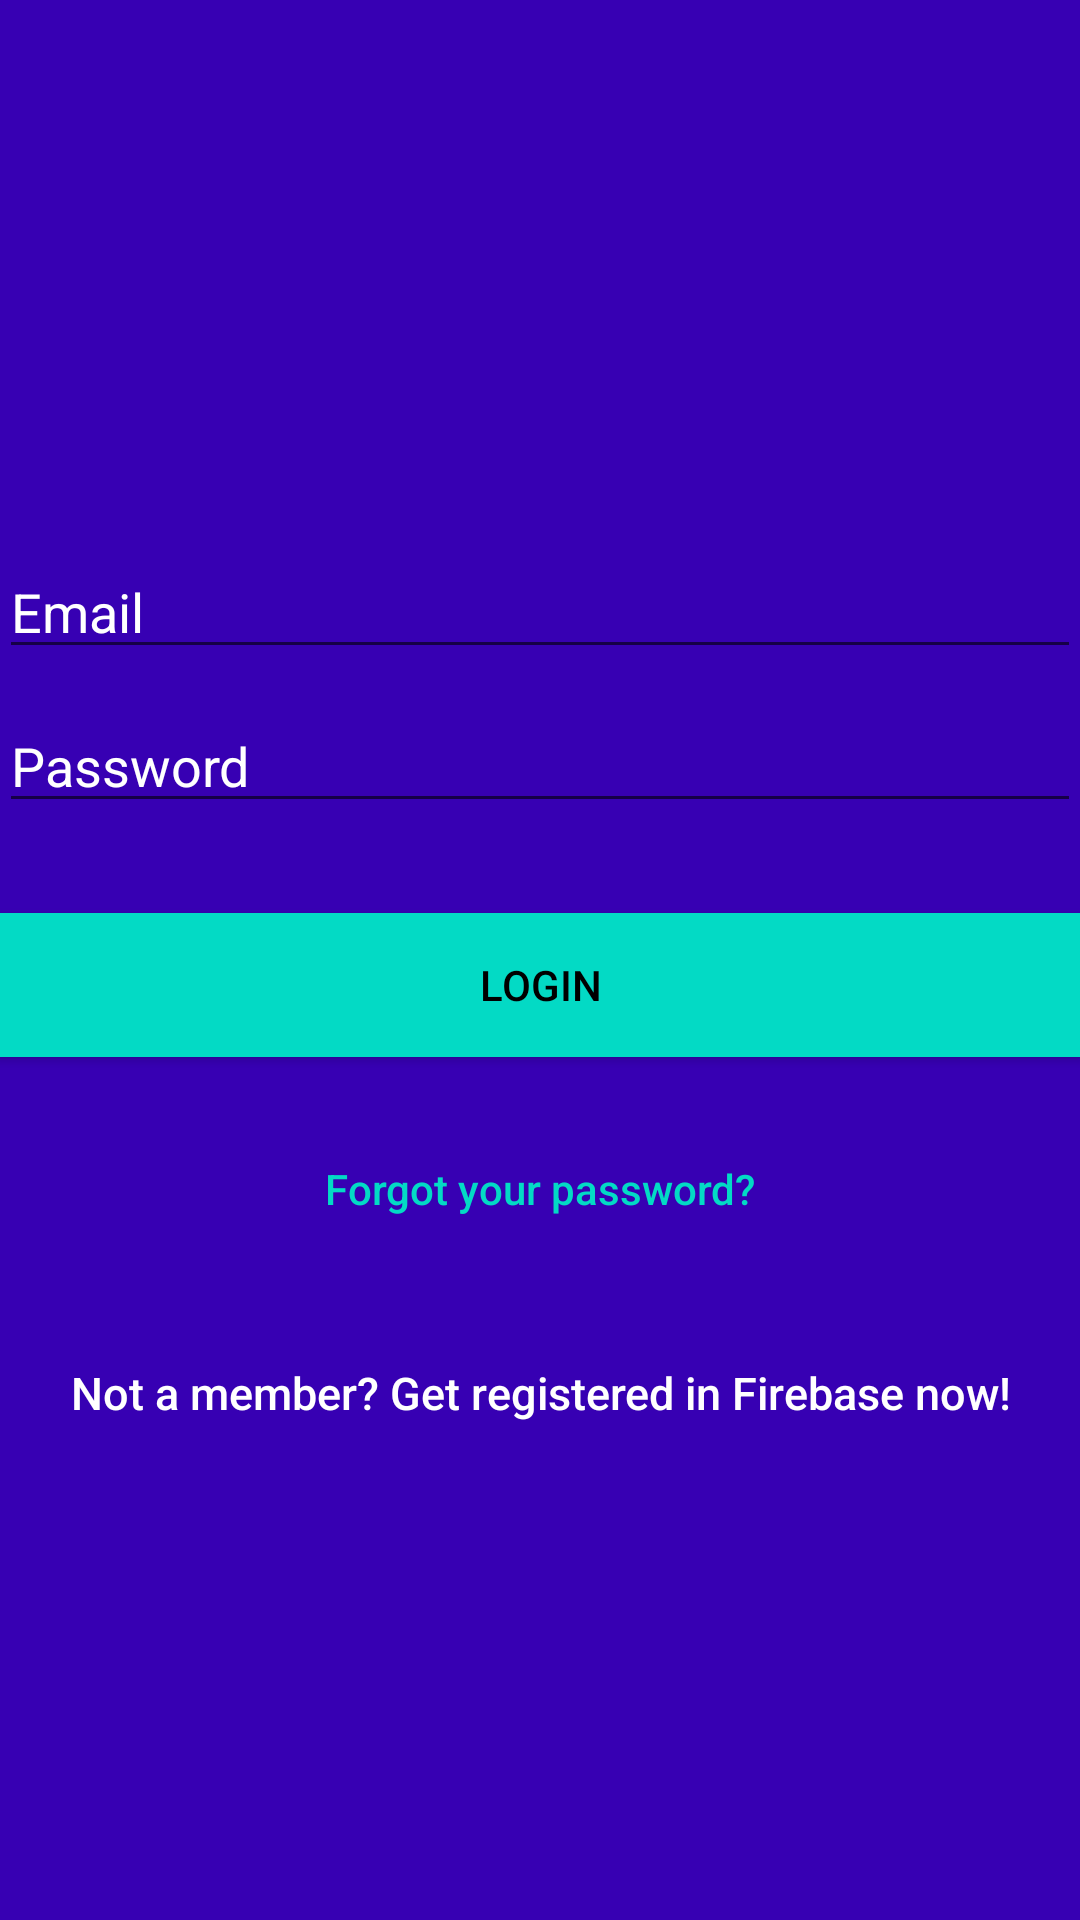

Android layout source for this screen:
<!-- AndroidManifest.xml: application theme AppTheme -->
<!-- res/layout/activity_login.xml -->
<?xml version="1.0" encoding="utf-8"?>
<android.support.constraint.ConstraintLayout xmlns:android="http://schemas.android.com/apk/res/android"
    xmlns:app="http://schemas.android.com/apk/res-auto"
    xmlns:tools="http://schemas.android.com/tools"
    android:layout_width="match_parent"
    android:layout_height="match_parent"
    tools:context=".LoginActivity">

    <LinearLayout
        android:layout_width="fill_parent"
        android:layout_height="fill_parent"
        android:background="@color/colorPrimaryDark"
        android:gravity="center"
        android:orientation="vertical"
        android:padding="@dimen/activity_horizontal_margin">


        <ImageView
            android:layout_width="@dimen/logo_w_h"
            android:layout_height="@dimen/logo_w_h"
            android:layout_gravity="center_horizontal"
            android:layout_marginBottom="30dp"
            android:src="@mipmap/workout"
            android:contentDescription=""
            tools:ignore="ContentDescription" />


        <EditText
            android:id="@+id/email"
            android:layout_width="match_parent"
            android:layout_height="wrap_content"
            android:layout_marginBottom="10dp"
            android:hint="@string/hint_email"
            android:inputType="textEmailAddress"
            android:textColor="@android:color/white"
            android:textColorHint="@android:color/white" />



        <EditText
            android:id="@+id/password"
            android:layout_width="fill_parent"
            android:layout_height="wrap_content"
            android:layout_marginBottom="10dp"
            android:hint="@string/hint_password"
            android:inputType="textPassword"
            android:textColor="@android:color/white"
            android:textColorHint="@android:color/white" />


        

        <Button
            android:id="@+id/btn_login"
            android:layout_width="fill_parent"
            android:layout_height="wrap_content"
            android:layout_marginTop="20dip"
            android:background="@color/colorAccent"
            android:text="@string/btn_login"
            android:textColor="@android:color/black" />

        <Button
            android:id="@+id/btn_reset_password"
            android:layout_width="fill_parent"
            android:layout_height="wrap_content"
            android:layout_marginTop="20dip"
            android:background="@null"
            android:text="@string/btn_forgot_password"
            android:textAllCaps="false"
            android:textColor="@color/colorAccent" />

        

        <Button
            android:id="@+id/btn_signup"
            android:layout_width="fill_parent"
            android:layout_height="wrap_content"
            android:layout_marginTop="20dip"
            android:background="@null"
            android:text="@string/btn_link_to_register"
            android:textAllCaps="false"
            android:textColor="@color/white"
            android:textSize="15dp"
            tools:ignore="SpUsage" />
    </LinearLayout>

    <ProgressBar
        android:id="@+id/progressBar"
        android:layout_width="100dp"
        android:layout_height="100dp"
        android:layout_gravity="center|bottom"
        android:visibility="gone"
        tools:layout_editor_absoluteX="142dp"
        tools:layout_editor_absoluteY="162dp"
        tools:ignore="MissingConstraints" />

</android.support.constraint.ConstraintLayout>
<!-- resources referenced by this layout -->
<resources>
  <!-- mipmap workout: png bitmap (mipmap-hdpi, 1445 bytes) -->
  <string name="btn_forgot_password">Forgot your password?</string>
  <string name="btn_link_to_register">Not a member? Get registered in Firebase now!</string>
  <string name="btn_login">LOGIN</string>
  <string name="hint_email">Email</string>
  <string name="hint_password">Password</string>
  <style name="AppTheme" parent="Theme.AppCompat.Light.NoActionBar">
          
          <item name="colorPrimary">@color/colorPrimary</item>
          <item name="colorPrimaryDark">@color/colorPrimaryDark</item>
          <item name="colorAccent">@color/colorAccent</item>
          <item name="android:statusBarColor">#1f1f1f</item>
      </style>
  <!-- not gathered from this repository: default colours our renderer supplied (Android Studio template values) -->
  <color name="white">#FFFFFFFF</color>
  <color name="colorPrimary">#FF6200EE</color>
  <color name="colorPrimaryDark">#FF3700B3</color>
  <color name="colorAccent">#FF03DAC5</color>
</resources>
